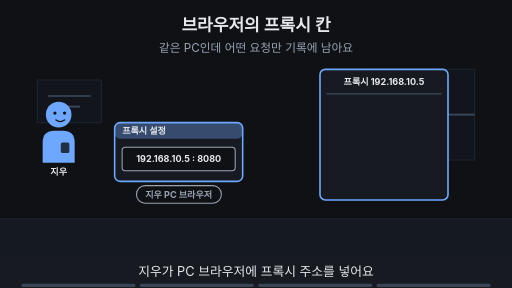
t = 0.00 s
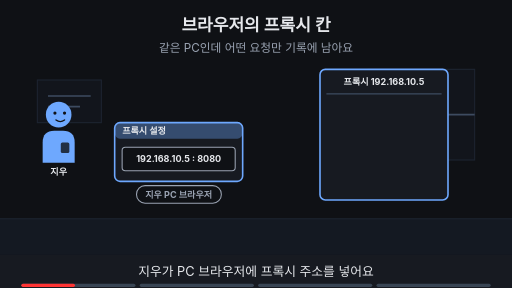
t = 1.88 s
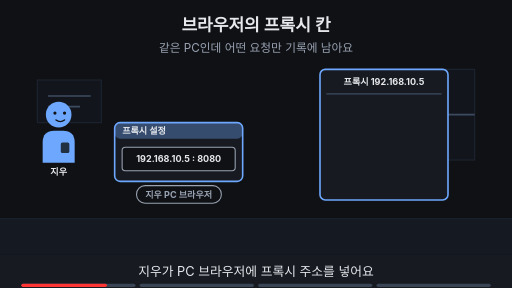
t = 3.00 s
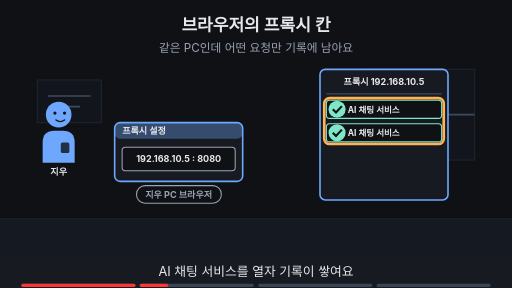
t = 5.00 s
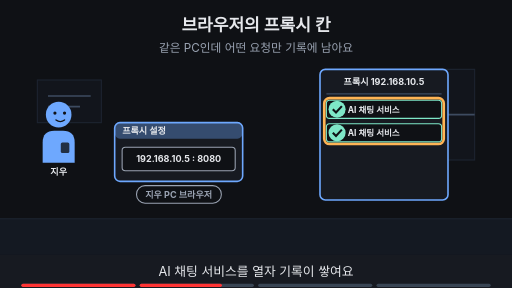
t = 6.88 s
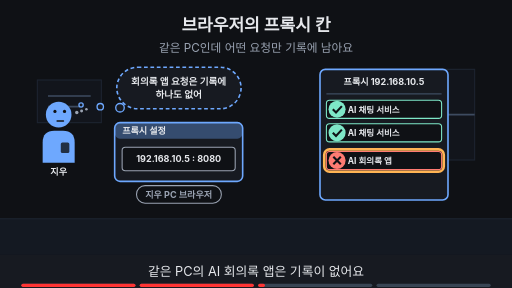
t = 8.24 s

The animated SVG that drew these frames (rendered in a browser with its animation timeline set to each time). Animation: 17 SMIL elements (animate=17); frames cover the first 8.24 s, repeats indefinitely.

<svg xmlns="http://www.w3.org/2000/svg" viewBox="0 0 960 540" width="960" height="540" font-family="-apple-system,'Apple SD Gothic Neo','Segoe UI',sans-serif">
<title>브라우저의 프록시 칸</title>
<rect width="960" height="540" fill="#0f1115"/>
<text x="480" y="58" text-anchor="middle" font-size="32" font-weight="700" fill="#e6e8ec">브라우저의 프록시 칸</text>
<text x="480" y="98" text-anchor="middle" font-size="22" fill="#9aa3b2">같은 PC인데 어떤 요청만 기록에 남아요</text>
<rect x="0" y="410" width="960" height="68" fill="#141922"/><line x1="0" y1="410" x2="960" y2="410" stroke="#1d2431" stroke-width="2"/><rect x="690" y="130" width="200" height="170" fill="#12151c" stroke="#1d2431" stroke-width="2"/><line x1="790" y1="130" x2="790" y2="300" stroke="#3d4b60" stroke-width="3"/><line x1="690" y1="215" x2="890" y2="215" stroke="#3d4b60" stroke-width="3"/><rect x="70" y="150" width="120" height="80" fill="#12151c" stroke="#1d2431" stroke-width="2"/><line x1="90" y1="180" x2="170" y2="180" stroke="#3d4b60" stroke-width="3"/><line x1="90" y1="200" x2="150" y2="200" stroke="#3d4b60" stroke-width="3"/><g opacity="1"><animate attributeName="opacity" values="1;1;0;0" keyTimes="0;0.485;0.500;1" dur="16s" repeatCount="indefinite"/><g transform="translate(110,215) scale(1.0,1.0)"><path d="M-30 90 V52 Q-30 30 -8 30 H8 Q30 30 30 52 V90 Z" fill="#6ea8fe"/><rect x="4" y="52" width="16" height="20" rx="3" fill="#0f1115" fill-opacity="0.8"/><circle r="24" fill="#6ea8fe"/><circle cx="-7" cy="-3" r="3" fill="#0f1115"/><circle cx="11" cy="-3" r="3" fill="#0f1115"/><path d="M-5 10 Q3 16 11 10" fill="none" stroke="#0f1115" stroke-width="2.6" stroke-linecap="round"/></g><text x="110" y="329.0" text-anchor="middle" font-size="17" font-weight="700" fill="#e6e8ec">지우</text></g><g opacity="0"><animate attributeName="opacity" values="0;0;1;1" keyTimes="0;0.500;0.515;1" dur="16s" repeatCount="indefinite"/><g transform="translate(110,215) scale(1.0,1.0)"><path d="M-30 90 V52 Q-30 30 -8 30 H8 Q30 30 30 52 V90 Z" fill="#6ea8fe"/><rect x="4" y="52" width="16" height="20" rx="3" fill="#0f1115" fill-opacity="0.8"/><circle r="24" fill="#6ea8fe"/><circle cx="-7" cy="-6" r="3" fill="#0f1115"/><circle cx="11" cy="-6" r="3" fill="#0f1115"/><path d="M-3 12 H9" fill="none" stroke="#0f1115" stroke-width="2.6" stroke-linecap="round"/><circle cx="34" cy="-4" r="3.2" fill="#9aa3b2"/><circle cx="43" cy="-7" r="2.8000000000000003" fill="#9aa3b2"/><circle cx="52" cy="-10" r="2.4000000000000004" fill="#9aa3b2"/></g><text x="110" y="329.0" text-anchor="middle" font-size="17" font-weight="700" fill="#e6e8ec">지우</text></g><rect x="215.0" y="230" width="240" height="110" rx="10" fill="#171a21" stroke="#6ea8fe" stroke-width="3"/><rect x="215.0" y="230" width="240" height="30" rx="10" fill="#6ea8fe" fill-opacity="0.35"/><text x="229.0" y="251" text-anchor="start" font-size="17" font-weight="700" fill="#e6e8ec">프록시 설정</text><rect x="229.0" y="276" width="212" height="44" rx="6" fill="#0f1115" stroke="#9aa3b2" stroke-width="2"/><text x="335" y="304" text-anchor="middle" font-size="17" font-weight="700" fill="#e6e8ec">192.168.10.5 : 8080</text><rect x="256" y="348" width="159" height="33" rx="16" fill="#0f1115" stroke="#9aa3b2" stroke-width="2"/><text x="335" y="371.12" text-anchor="middle" font-size="17" font-weight="700" fill="#9aa3b2">지우 PC 브라우저</text><rect x="600" y="130" width="240" height="245" rx="10" fill="#171a21" stroke="#6ea8fe" stroke-width="3"/><text x="720" y="160" text-anchor="middle" font-size="17" font-weight="700" fill="#e6e8ec">프록시 192.168.10.5</text><line x1="612" y1="176" x2="828" y2="176" stroke="#3d4b60" stroke-width="2"/><g opacity="0"><animate attributeName="opacity" values="0;0;1;1" keyTimes="0;0.250;0.265;1" dur="16s" repeatCount="indefinite"/><rect x="612" y="188" width="216" height="34" rx="6" fill="#0f1115" stroke="#7ee7c7" stroke-width="2"/><circle cx="632" cy="205" r="16" fill="#7ee7c7"/><path d="M624 205 l6 6 l11 -12" fill="none" stroke="#0f1115" stroke-width="4"/><text x="652" y="211" text-anchor="start" font-size="16" font-weight="700" fill="#e6e8ec">AI 채팅 서비스</text></g><g opacity="0"><animate attributeName="opacity" values="0;0;1;1" keyTimes="0;0.250;0.265;1" dur="16s" repeatCount="indefinite"/><rect x="612" y="232" width="216" height="34" rx="6" fill="#0f1115" stroke="#7ee7c7" stroke-width="2"/><circle cx="632" cy="249" r="16" fill="#7ee7c7"/><path d="M624 249 l6 6 l11 -12" fill="none" stroke="#0f1115" stroke-width="4"/><text x="652" y="255" text-anchor="start" font-size="16" font-weight="700" fill="#e6e8ec">AI 채팅 서비스</text></g><g opacity="0"><animate attributeName="opacity" values="0;0;1;1;0;0" keyTimes="0;0.250;0.265;0.485;0.500;1" dur="16s" repeatCount="indefinite"/><rect x="608" y="184" width="224" height="86" rx="10" fill="none" stroke="#ffb454" stroke-width="5"/></g><g opacity="0"><animate attributeName="opacity" values="0;0;1;1" keyTimes="0;0.500;0.515;1" dur="16s" repeatCount="indefinite"/><rect x="612" y="284" width="216" height="34" rx="6" fill="#0f1115" stroke="#ff7b72" stroke-width="2"/><circle cx="632" cy="301" r="16" fill="#ff7b72"/><path d="M625 294 l14 14 M639 294 l-14 14" stroke="#0f1115" stroke-width="4"/><text x="652" y="307" text-anchor="start" font-size="16" font-weight="700" fill="#e6e8ec">AI 회의록 앱</text></g><g opacity="0"><animate attributeName="opacity" values="0;0;1;1;0;0" keyTimes="0;0.500;0.515;0.735;0.750;1" dur="16s" repeatCount="indefinite"/><rect x="608" y="280" width="224" height="42" rx="10" fill="none" stroke="#ffb454" stroke-width="5"/></g><g opacity="0"><animate attributeName="opacity" values="0;0;1;1" keyTimes="0;0.500;0.515;1" dur="16s" repeatCount="indefinite"/><rect x="219" y="126" width="233" height="78" rx="39" fill="#171a21" stroke="#6ea8fe" stroke-width="3" stroke-dasharray="7 5"/><circle cx="225" cy="202" r="8" fill="#171a21" stroke="#6ea8fe" stroke-width="2.5"/><circle cx="188" cy="200" r="6" fill="#171a21" stroke="#6ea8fe" stroke-width="2.5"/><circle cx="152" cy="197" r="4" fill="#171a21" stroke="#6ea8fe" stroke-width="2.5"/><text x="335" y="158.48" text-anchor="middle" font-size="18" font-weight="700" fill="#e6e8ec">회의록 앱 요청은 기록에</text><text x="335" y="184.48" text-anchor="middle" font-size="18" font-weight="700" fill="#e6e8ec">하나도 없어</text></g><g opacity="0"><animate attributeName="opacity" values="0;0;1;1" keyTimes="0;0.750;0.765;1" dur="16s" repeatCount="indefinite"/><text x="480" y="402" text-anchor="middle" font-size="16" fill="#9aa3b2">이 Page에서 알아볼 것</text><rect x="243" y="419" width="474" height="38" rx="19" fill="#ffb454" stroke="#ffb454" stroke-width="2"/><text x="480" y="445.92" text-anchor="middle" font-size="22" font-weight="700" fill="#0f1115">같은 PC인데 왜 어떤 요청만 프록시를 거칠까?</text></g>
<rect x="0" y="478" width="960" height="62" fill="#171a21"/>
<g opacity="1"><animate attributeName="opacity" values="1;1;0;0" keyTimes="0;0.235;0.250;1" dur="16s" repeatCount="indefinite"/><text x="480" y="518" text-anchor="middle" font-size="24" fill="#e6e8ec">지우가 PC 브라우저에 프록시 주소를 넣어요</text></g>
<g opacity="0"><animate attributeName="opacity" values="0;0;1;1;0;0" keyTimes="0;0.250;0.265;0.485;0.500;1" dur="16s" repeatCount="indefinite"/><text x="480" y="518" text-anchor="middle" font-size="24" fill="#e6e8ec">AI 채팅 서비스를 열자 기록이 쌓여요</text></g>
<g opacity="0"><animate attributeName="opacity" values="0;0;1;1;0;0" keyTimes="0;0.500;0.515;0.735;0.750;1" dur="16s" repeatCount="indefinite"/><text x="480" y="518" text-anchor="middle" font-size="24" fill="#e6e8ec">같은 PC의 AI 회의록 앱은 기록이 없어요</text></g>
<g opacity="0"><animate attributeName="opacity" values="0;0;1;1" keyTimes="0;0.750;0.765;1" dur="16s" repeatCount="indefinite"/><text x="480" y="518" text-anchor="middle" font-size="24" fill="#e6e8ec">프록시를 거치는 요청은 따로 있을까요?</text></g>

<g aria-label="재생 진행 막대" data-stage-count="4"><g class="progress-segment" data-stage="1"><rect x="40" y="532" width="214" height="6" rx="3" fill="#394554"/><rect x="40" y="532" width="0" height="6" rx="3" fill="#ff3434"><animate attributeName="width" values="0;214;214" keyTimes="0;0.250000;1" dur="16s" repeatCount="indefinite"/></rect></g><g class="progress-segment" data-stage="2"><rect x="262" y="532" width="214" height="6" rx="3" fill="#394554"/><rect x="262" y="532" width="0" height="6" rx="3" fill="#ff3434"><animate attributeName="width" values="0;0;214;214" keyTimes="0;0.250000;0.500000;1" dur="16s" repeatCount="indefinite"/></rect></g><g class="progress-segment" data-stage="3"><rect x="484" y="532" width="214" height="6" rx="3" fill="#394554"/><rect x="484" y="532" width="0" height="6" rx="3" fill="#ff3434"><animate attributeName="width" values="0;0;214;214" keyTimes="0;0.500000;0.750000;1" dur="16s" repeatCount="indefinite"/></rect></g><g class="progress-segment" data-stage="4"><rect x="706" y="532" width="214" height="6" rx="3" fill="#394554"/><rect x="706" y="532" width="0" height="6" rx="3" fill="#ff3434"><animate attributeName="width" values="0;0;214" keyTimes="0;0.750000;1" dur="16s" repeatCount="indefinite"/></rect></g></g></svg>
